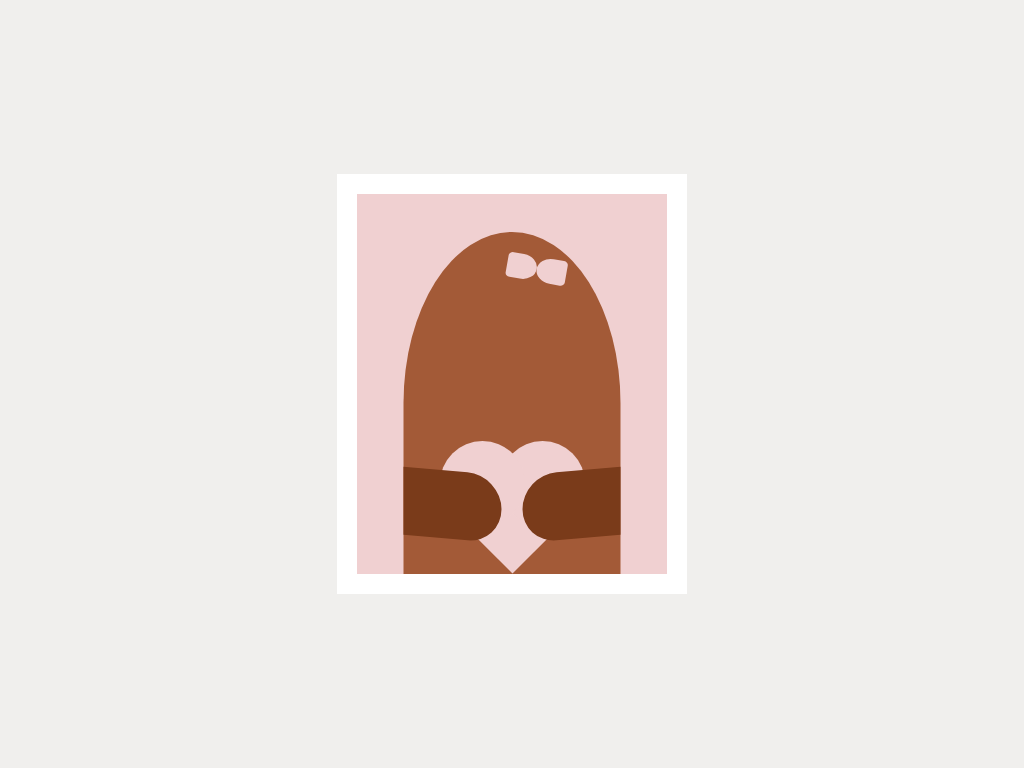

Write the HTML and CSS that draws this image.

<!-- file: index.html -->
<!DOCTYPE html>
<html lang="en">
<head>
    <meta charset="UTF-8">
    <meta name="viewport" content="width=device-width, initial-scale=1.0">
    <title>beaver</title>
    <link rel="stylesheet" href="styles.css">
</head>
<body>
    <div class="frame">
        <div class="body">
            <div class="bow"></div>
            <div class="heart"></div>
            <div class="arm-left"></div>
            <div class="arm-right"></div>
        </div>
    </div>    
</body>
</html>

/* file: styles.css */
*{
    box-sizing: border-box !important;
}

body{
    margin: 0;
    padding: 0;
    height: 100vh;
    display: flex;
    justify-content: center;
    align-items: center;
    background-color: #f0efed;
}

.frame {
    width: 350px;
    height: 420px;
    background-color: #f0d0d1;
    border: 20px solid white;
    position: relative;
}

.body{
    position: absolute;
    width: 70%;
    height: 90%;
    background-color: #a35a37;
    bottom: 0;
    left: 50%;
    transform: translateX(-50%);
    border-radius: 50% 50% 0 0;
}

.arm-left{
    position: absolute;
    width: 45%;
    height: 20%;
    background-color: #7a3b1a;
    left: 0;
    bottom: 10%;
    border-radius: 0 50px 50px 0;
    transform: skewY(5deg);
}

.arm-right{
    position: absolute;
    width: 45%;
    height: 20%;
    background-color: #7a3b1a;
    right: 0;
    bottom: 10%;
    border-radius: 50px 0 0 50px;
    transform: skewY(-5deg);
}

.bow{
    position: absolute;
    width: 30px;
    height: 25px;
    background-color: #f0d0d1;
    right: 25%;
    top:8%;
    border-radius: 50% 15% 15% 50%;
    transform: rotate(10deg);
}

.bow:before {
    content: "";
    position: absolute;
    width: 100%;
    height: 100%;
    background-color: #f0d0d1;
    left: -30px;
    border-radius: 15% 50% 50% 15%;
}

.heart {
    position: absolute;
    width: 85px;
    height: 85px;
    background-color: #f0d0d1;
    top: 70%;
    left: 50%;
    transform: translateX(-50%) rotate(45deg);
}

.heart:before{
    content: "";
    position: absolute;
    top: 0;
    left: 0;
    width: 100%;
    height: 100%;
    background-color: #f0d0d1;
    transform: translateY(-50%);
    border-radius: 50%;
}

.heart:after{
    content: "";
    position: absolute;
    top: 0;
    left: 0;
    width: 100%;
    height: 100%;
    background-color: #f0d0d1;
    transform: translateX(-50%);
    border-radius: 50%;
}
